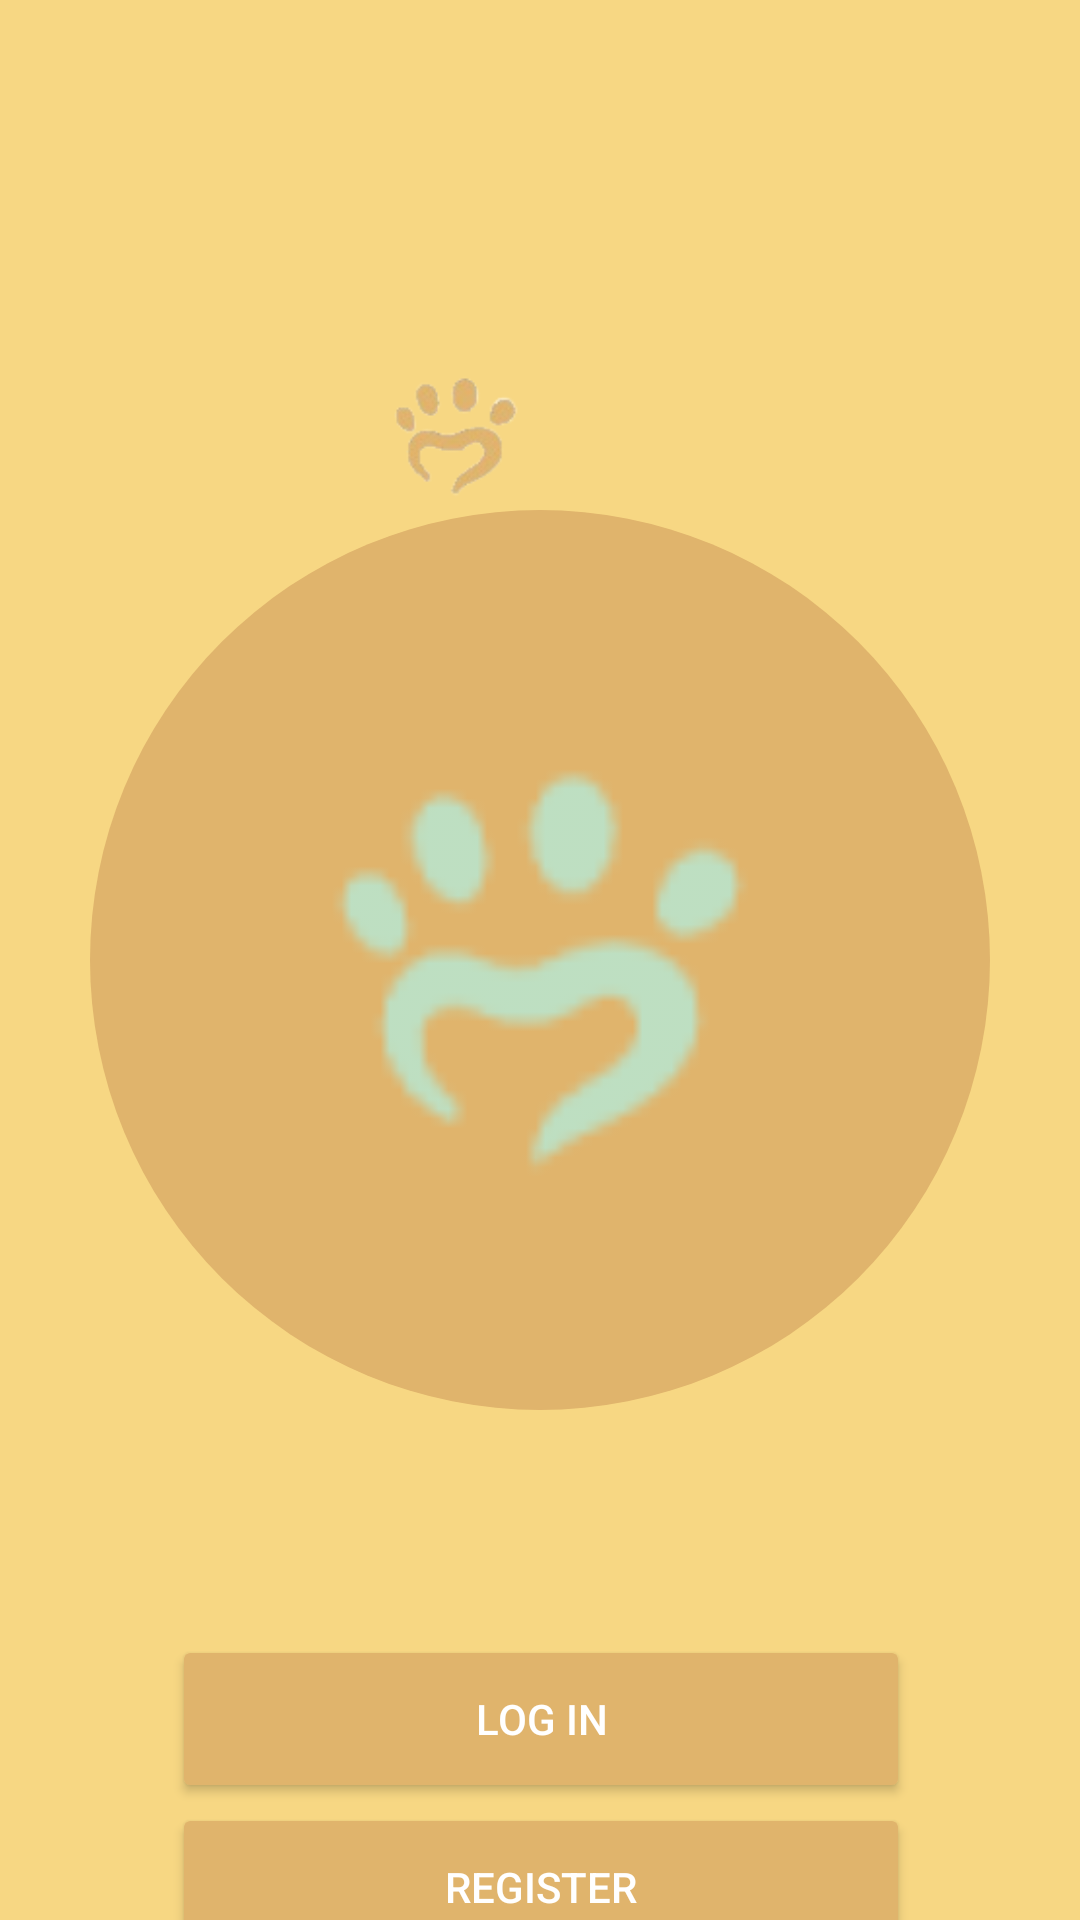

Produce the Android XML layout that renders to this screen, including the resource entries it uses.
<!-- AndroidManifest.xml: application theme Theme.LittlePaw -->
<!-- res/layout/activity_welcome.xml -->
<?xml version="1.0" encoding="utf-8"?>
<androidx.constraintlayout.widget.ConstraintLayout xmlns:android="http://schemas.android.com/apk/res/android"
    xmlns:app="http://schemas.android.com/apk/res-auto"
    xmlns:tools="http://schemas.android.com/tools"
    android:layout_width="match_parent"
    android:layout_height="match_parent"
    android:background="@color/primary">

    <ImageView
        android:id="@+id/imageView2"
        android:layout_width="300dp"
        android:layout_height="300dp"
        app:layout_constraintBottom_toBottomOf="parent"
        app:layout_constraintEnd_toEndOf="parent"
        app:layout_constraintStart_toStartOf="parent"
        app:layout_constraintTop_toTopOf="parent"
        app:srcCompat="@drawable/round_shape" />

    <ImageView
        android:id="@+id/imageView3"
        android:layout_width="339dp"
        android:layout_height="233dp"
        app:layout_constraintBottom_toBottomOf="@+id/imageView2"
        app:layout_constraintEnd_toEndOf="@+id/imageView2"
        app:layout_constraintHorizontal_bias="0.5"
        app:layout_constraintStart_toStartOf="@+id/imageView2"
        app:layout_constraintTop_toTopOf="@+id/imageView2"
        app:layout_constraintVertical_bias="0.493"
        app:srcCompat="@drawable/logo" />

    <Button
        android:id="@+id/button_log_in"
        android:layout_width="246dp"
        android:layout_height="56dp"
        android:layout_marginTop="75dp"
        android:backgroundTint="@color/secondary"
        android:text="Log In"
        android:textColor="#FFFFFF"
        android:textColorLink="#FFFFFF"
        app:cornerRadius="10dp"
        app:layout_constraintBottom_toTopOf="@+id/button4"
        app:layout_constraintEnd_toEndOf="parent"
        app:layout_constraintHorizontal_bias="0.503"
        app:layout_constraintStart_toStartOf="parent"
        app:layout_constraintTop_toBottomOf="@+id/imageView2"
        app:layout_constraintVertical_bias="0.0"
        app:layout_constraintVertical_chainStyle="packed" />

    <Button
        android:id="@+id/button4"
        android:layout_width="246dp"
        android:layout_height="56dp"
        android:backgroundTint="@color/secondary"
        android:text="Register"
        android:textColor="#FFFFFF"
        android:textColorLink="#FFFFFF"
        app:cornerRadius="10dp"
        app:layout_constraintBottom_toBottomOf="parent"
        app:layout_constraintEnd_toEndOf="parent"
        app:layout_constraintHorizontal_bias="0.503"
        app:layout_constraintStart_toStartOf="parent"
        app:layout_constraintTop_toBottomOf="@+id/button_log_in"
        app:layout_constraintVertical_bias="0.0" />

    <ImageView
        android:id="@+id/imageLogo"
        android:layout_width="70dp"
        android:layout_height="70dp"
        android:layout_marginTop="132dp"
        android:layout_marginBottom="14dp"
        app:layout_constraintBottom_toTopOf="@+id/imageView2"
        app:layout_constraintEnd_toStartOf="@+id/textView"
        app:layout_constraintHorizontal_bias="0.5"
        app:layout_constraintHorizontal_chainStyle="packed"
        app:layout_constraintStart_toStartOf="parent"
        app:layout_constraintTop_toTopOf="parent"
        app:srcCompat="@drawable/paw" />

    <TextView
        android:id="@+id/textView"
        android:layout_width="wrap_content"
        android:layout_height="wrap_content"
        android:layout_marginTop="156dp"
        android:layout_marginBottom="30dp"
        android:fontFamily="@font/anybody"
        android:text="Little Paw"
        android:textAlignment="viewEnd"
        android:textColor="@color/secondary"
        android:textSize="24sp"
        android:textStyle="bold"
        app:layout_constraintBottom_toTopOf="@+id/imageView2"
        app:layout_constraintEnd_toEndOf="parent"
        app:layout_constraintHorizontal_bias="0.5"
        app:layout_constraintStart_toEndOf="@+id/imageLogo"
        app:layout_constraintTop_toTopOf="parent" />

</androidx.constraintlayout.widget.ConstraintLayout>
<!-- resources referenced by this layout -->
<resources>
  <color name="primary">#F7D783</color>
  <color name="secondary">#E0B46C</color>
  <!-- drawable logo: png bitmap (drawable, 27366 bytes) -->
  <!-- drawable paw: png bitmap (drawable, 6697 bytes) -->
  <!-- drawable round_shape (drawable) -->
  <?xml version="1.0" encoding="utf-8"?>
  <selector xmlns:android="http://schemas.android.com/apk/res/android">
      <item>
          <shape android:shape="oval">
              <solid android:color="@color/secondary"/>
          </shape>
      </item>
  
  </selector>
  <style name="Theme.LittlePaw" parent="Theme.Material3.DayNight.NoActionBar">
          
          <item name="colorPrimary">@color/primary</item>
          <item name="colorPrimaryVariant">@color/primary</item>
          <item name="colorOnPrimary">@color/white</item>
          
          <item name="colorSecondary">@color/secondary</item>
          <item name="colorSecondaryVariant">@color/secondary</item>
          <item name="colorOnSecondary">@color/white</item>
          
          <item name="android:statusBarColor">?attr/colorPrimary</item>
          <item name="android:windowLightStatusBar">true</item>
          
  
      </style>
  <color name="white">#FFFFFFFF</color>
</resources>
